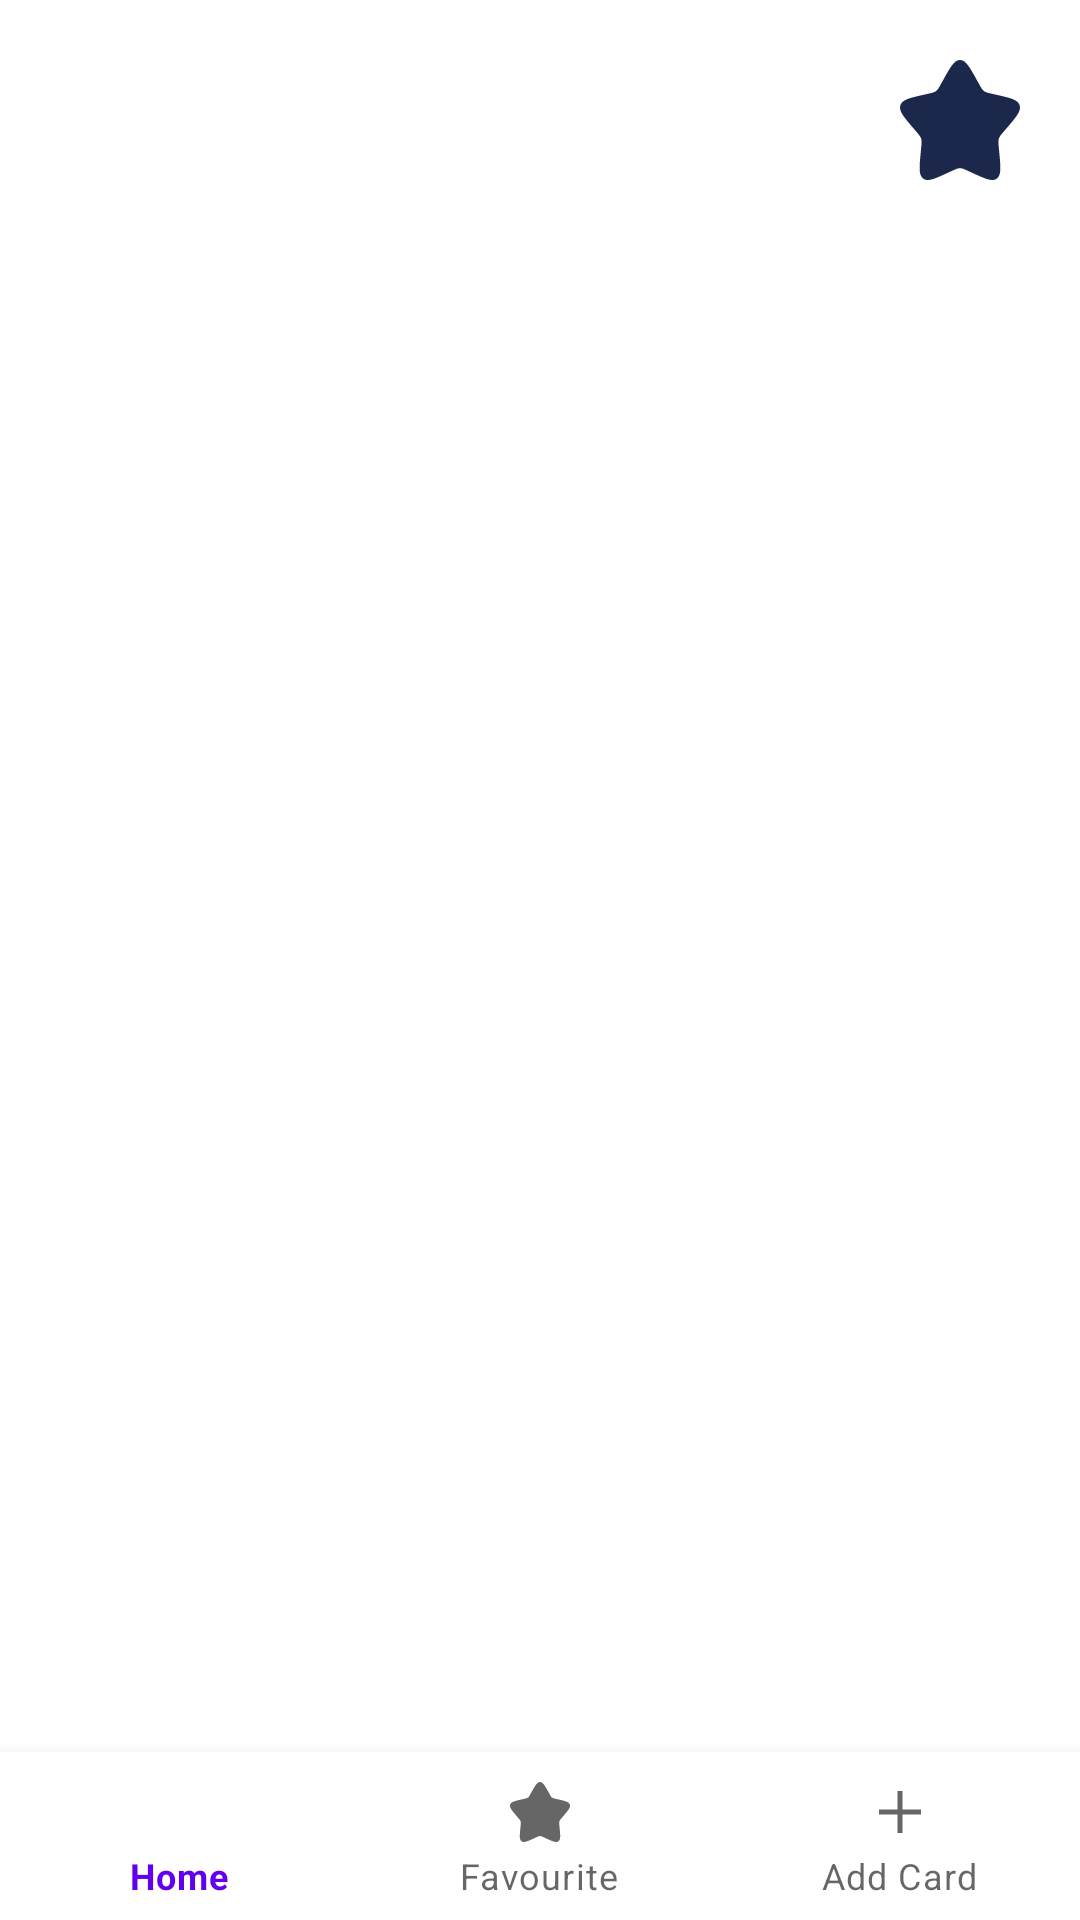

The Android layout XML behind this screen, and the referenced resources:
<!-- AndroidManifest.xml: application theme Theme.Guineapigcards -->
<!-- res/layout/fragment_card_details.xml -->
<?xml version="1.0" encoding="utf-8"?>
<androidx.constraintlayout.widget.ConstraintLayout xmlns:android="http://schemas.android.com/apk/res/android"
    xmlns:app="http://schemas.android.com/apk/res-auto"
    android:layout_width="match_parent"
    android:layout_height="match_parent">

    <ImageView
        android:id="@+id/card_favourite_icon"
        android:layout_width="48dp"
        android:layout_height="48dp"
        android:src="@drawable/ic_star_full"
        android:contentDescription="@string/favourite_icon"
        app:layout_constraintEnd_toEndOf="parent"
        app:layout_constraintTop_toTopOf="parent"
        android:layout_marginEnd="16dp"
        android:layout_marginTop="16dp" />

    <TextView
        android:id="@+id/card_name"
        android:layout_width="wrap_content"
        android:layout_height="wrap_content"
        android:textSize="20sp"
        app:layout_constraintStart_toStartOf="parent"
        app:layout_constraintEnd_toEndOf="parent"
        app:layout_constraintTop_toBottomOf="@id/card_favourite_icon" />

    <TextView
        android:id="@+id/card_description"
        android:layout_width="wrap_content"
        android:layout_height="wrap_content"
        app:layout_constraintTop_toBottomOf="@id/card_name"
        app:layout_constraintStart_toStartOf="parent"
        app:layout_constraintEnd_toEndOf="parent" />

    <ImageView
        android:id="@+id/card_image1"
        android:layout_width="200dp"
        android:layout_height="200dp"
        app:layout_constraintTop_toBottomOf="@id/card_description"
        app:layout_constraintStart_toStartOf="parent"
        app:layout_constraintEnd_toEndOf="parent" />

    <ImageView
        android:id="@+id/card_image2"
        android:layout_width="200dp"
        android:layout_height="200dp"
        app:layout_constraintTop_toBottomOf="@id/card_image1"
        app:layout_constraintStart_toStartOf="parent"
        app:layout_constraintEnd_toEndOf="parent" />

    
    <com.google.android.material.bottomnavigation.BottomNavigationView
        android:id="@+id/nav_view"
        android:layout_width="0dp"
        android:layout_height="wrap_content"
        android:layout_marginStart="0dp"
        android:layout_marginEnd="0dp"
        android:background="?android:attr/windowBackground"
        app:layout_constraintBottom_toBottomOf="parent"
        app:layout_constraintLeft_toLeftOf="parent"
        app:layout_constraintRight_toRightOf="parent"
        app:menu="@menu/bottom_nav_menu" />

</androidx.constraintlayout.widget.ConstraintLayout>
<!-- resources referenced by this layout -->
<resources>
  <!-- drawable ic_star_full (drawable) -->
  <vector xmlns:android="http://schemas.android.com/apk/res/android" android:height="48dp" android:viewportHeight="24" android:viewportWidth="24" android:width="48dp">
        
      <path android:fillColor="#1C274C" android:pathData="M9.153,5.408C10.42,3.136 11.053,2 12,2C12.947,2 13.58,3.136 14.847,5.408L15.175,5.996C15.535,6.642 15.714,6.965 15.995,7.178C16.276,7.391 16.625,7.47 17.324,7.628L17.961,7.772C20.42,8.329 21.65,8.607 21.943,9.548C22.235,10.489 21.397,11.469 19.72,13.43L19.286,13.937C18.81,14.494 18.571,14.773 18.464,15.118C18.357,15.462 18.393,15.834 18.465,16.578L18.531,17.254C18.784,19.871 18.911,21.179 18.145,21.76C17.379,22.342 16.227,21.812 13.924,20.751L13.328,20.477C12.674,20.176 12.347,20.025 12,20.025C11.653,20.025 11.326,20.176 10.672,20.477L10.076,20.751C7.773,21.812 6.621,22.342 5.855,21.76C5.089,21.179 5.216,19.871 5.469,17.254L5.535,16.578C5.607,15.834 5.643,15.462 5.536,15.118C5.429,14.773 5.19,14.494 4.714,13.937L4.28,13.43C2.603,11.469 1.765,10.489 2.057,9.548C2.35,8.607 3.58,8.329 6.04,7.772L6.676,7.628C7.375,7.47 7.724,7.391 8.005,7.178C8.286,6.965 8.466,6.642 8.825,5.996L9.153,5.408Z"/>
      
  </vector>
  <string name="favourite_icon">Favourite</string>
  <style name="Theme.Guineapigcards" parent="Theme.MaterialComponents.DayNight.DarkActionBar">
          
          <item name="colorPrimary">@color/purple_500</item>
          <item name="colorPrimaryVariant">@color/purple_700</item>
          <item name="colorOnPrimary">@color/white</item>
          
          <item name="colorSecondary">@color/teal_200</item>
          <item name="colorSecondaryVariant">@color/teal_700</item>
          <item name="colorOnSecondary">@color/black</item>
          
          <item name="android:statusBarColor">?attr/colorPrimaryVariant</item>
          
      </style>
  <!-- not gathered from this repository: default colours our renderer supplied (Android Studio template values) -->
  <color name="purple_500">#FF6200EE</color>
  <color name="purple_700">#FF3700B3</color>
  <color name="teal_200">#FF03DAC5</color>
  <color name="teal_700">#FF018786</color>
  <color name="black">#FF000000</color>
  <color name="white">#FFFFFFFF</color>
</resources>
